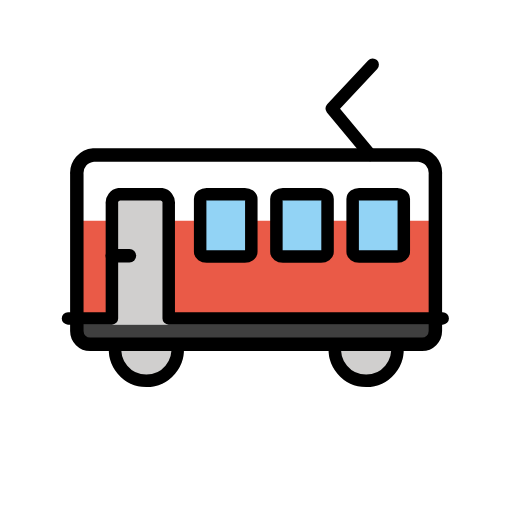
t = 0.00 s
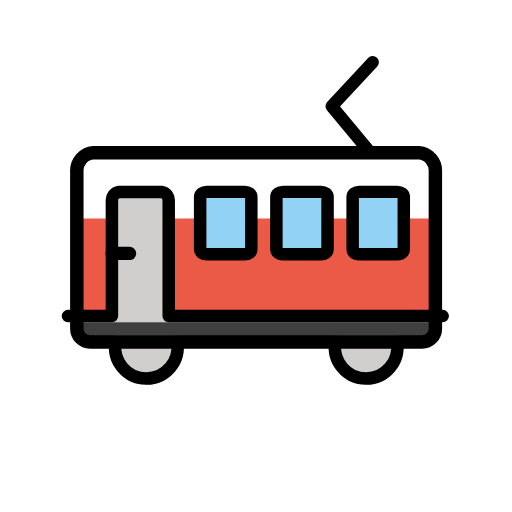
t = 0.48 s
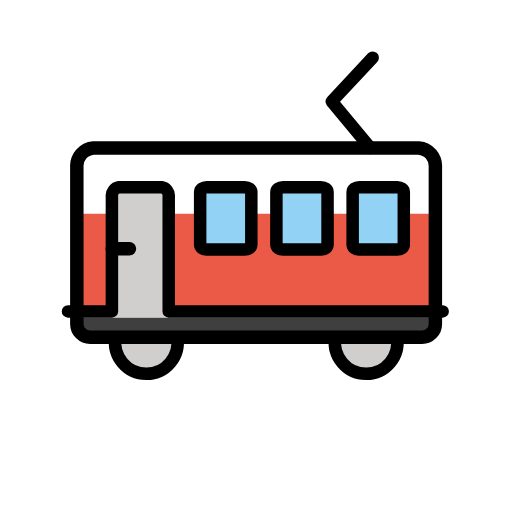
t = 1.43 s
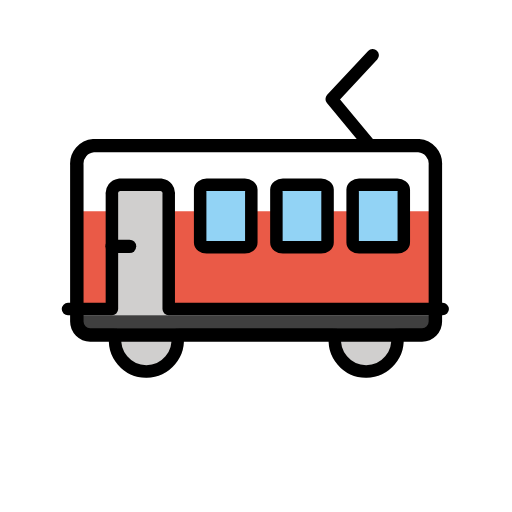
t = 1.90 s
t = 2.38 s: frame unchanged from t = 1.43 s, image omitted
t = 3.33 s: frame unchanged from t = 0.48 s, image omitted

The animated SVG that drew these frames (rendered in a browser with its animation timeline set to each time). Animation: 1 SMIL element (animateTransform=1); one cycle of 3.80 s, repeats indefinitely.

<?xml version='1.0' encoding='utf-8'?>
<svg xmlns="http://www.w3.org/2000/svg" id="emoji" viewBox="-5 -5 82 82" width="200" height="200" role="img">
  <title>OpenMoji: railway car</title><g><g id="color">
    <path fill="#fff" d="M64.7278,32.6091H7.3055V21.6876A1.8616,1.8616,0,0,1,9.1671,19.826H62.8663a1.8616,1.8616,0,0,1,1.8616,1.8616Z" />
    <path fill="#ea5a47" d="M7.3055,30.3517H64.7278V43.94a2.06,2.06,0,0,1-2.06,2.06H9.3651a2.06,2.06,0,0,1-2.06-2.06Z" />
    <rect x="12.9744" y="26.1057" width="9.014" height="20.8915" fill="#d0cfce" />
    <path fill="#92d3f5" d="M34.2125,36.097h-6.12c-.5725,0-1.0366-.34-1.0366-.7594V26.865c0-.4194.4641-.7593,1.0366-.7593h6.12c.5725,0,1.0366.34,1.0366.7593v8.4726C35.2491,35.757,34.785,36.097,34.2125,36.097Z" />
    <path fill="#92d3f5" d="M46.4237,36.097h-6.12c-.5725,0-1.0366-.34-1.0366-.7594V26.865c0-.4194.4641-.7593,1.0366-.7593h6.12c.5725,0,1.0366.34,1.0366.7593v8.4726C47.46,35.757,46.9962,36.097,46.4237,36.097Z" />
    <path fill="#92d3f5" d="M58.6349,36.097h-6.12c-.5725,0-1.0366-.34-1.0366-.7594V26.865c0-.4194.4641-.7593,1.0366-.7593h6.12c.5725,0,1.0366.34,1.0366.7593v8.4726C59.6715,35.757,59.2074,36.097,58.6349,36.097Z" />
    <path fill="#3f3f3f" d="M7.3053,46.9972H64.7276a0,0,0,0,1,0,0v1.3493A1.7946,1.7946,0,0,1,62.933,50.141H9.1a1.7946,1.7946,0,0,1-1.7946-1.7946V46.9972A0,0,0,0,1,7.3053,46.9972Z" />
    <path fill="#d0cfce" d="M18.4416,57a6.0055,6.0055,0,0,1-5.9131-7.0234,1,1,0,0,1,.9844-.83l9.8535-.0059h.001a1,1,0,0,1,.9853.8282A6.002,6.002,0,0,1,18.4416,57Z" />
    <path fill="#d0cfce" d="M53.6379,57a6.0066,6.0066,0,0,1-6-6,6.2182,6.2182,0,0,1,.0859-1.02,1.0008,1.0008,0,0,1,.9854-.833l9.8545-.0059h.001a1.0005,1.0005,0,0,1,.9853.8282A6.0073,6.0073,0,0,1,53.6379,57Z" />
  </g>
  <g id="line">
    <path fill="none" stroke="#000" stroke-linecap="round" stroke-linejoin="round" stroke-width="2.1524" d="M62.5953,50.141H9.4381a2.1326,2.1326,0,0,1-2.1326-2.1325V22.9113A2.8978,2.8978,0,0,1,9.9693,19.826H62.0641a2.8978,2.8978,0,0,1,2.6638,3.0853l0,25.0972A2.1325,2.1325,0,0,1,62.5953,50.141Z" />
    <path fill="none" stroke="#000" stroke-linecap="round" stroke-linejoin="round" stroke-width="2" d="M5.8871,46h7.0366V27.61a1.3634,1.3634,0,0,1,1.1509-1.5039H20.87A1.3634,1.3634,0,0,1,22.0205,27.61V46H65.8994" />
    <path fill="none" stroke="#000" stroke-linecap="round" stroke-linejoin="round" stroke-width="2" d="M34.2125,36.097h-6.12c-.5725,0-1.0366-.34-1.0366-.7594V26.865c0-.4194.4641-.7593,1.0366-.7593h6.12c.5725,0,1.0366.34,1.0366.7593v8.4726C35.2491,35.757,34.785,36.097,34.2125,36.097Z" />
    <path fill="none" stroke="#000" stroke-linecap="round" stroke-linejoin="round" stroke-width="2" d="M46.4237,36.097h-6.12c-.5725,0-1.0366-.34-1.0366-.7594V26.865c0-.4194.4641-.7593,1.0366-.7593h6.12c.5725,0,1.0366.34,1.0366.7593v8.4726C47.46,35.757,46.9962,36.097,46.4237,36.097Z" />
    <path fill="none" stroke="#000" stroke-linecap="round" stroke-linejoin="round" stroke-width="2" d="M58.6349,36.097h-6.12c-.5725,0-1.0366-.34-1.0366-.7594V26.865c0-.4194.4641-.7593,1.0366-.7593h6.12c.5725,0,1.0366.34,1.0366.7593v8.4726C59.6715,35.757,59.2074,36.097,58.6349,36.097Z" />
    <path fill="none" stroke="#000" stroke-linecap="round" stroke-linejoin="round" stroke-width="2" d="M23.3679,50.141a5,5,0,1,1-9.8542.0058" />
    <path fill="none" stroke="#000" stroke-linecap="round" stroke-linejoin="round" stroke-width="2" d="M58.5648,50.141a5,5,0,1,1-9.8542.0058" />
    <line x1="15.7371" x2="12.9744" y1="35.9583" y2="35.9583" fill="none" stroke="#000" stroke-linecap="round" stroke-linejoin="round" stroke-width="2.1524" />
    <polyline fill="none" stroke="#000" stroke-linecap="round" stroke-linejoin="round" stroke-width="2" points="54.321 19.826 48.127 12.375 54.687 5.356" />
  </g>
<animateTransform attributeName="transform" type="translate" values="0 0;0 -1.5;0 0" dur="3.8s" repeatCount="indefinite" /></g></svg>
